Labelled photos from "classifier_dataset", an image-classification folder in yagit21/mtg_scanner_application. The possible labels are: Abandoned Outpost, Alluring Siren, Angelic Accord, archangel s light, Artifact Mutation, Augury Owl, Blood Artist, Boros Charm, Canal Monitor, Crippling Chill, Crosswinds, Cryptolith Fragment, Cyclops of One-Eyed Pass, Deception, Descendant of Soramaro, Dread Presence, Drunau Corpse Trawler, Duergar Hedge-Mage, Embodiment of Fury, Extinguish, Foul-Tongue Shriek, Frenemy of the Guildpact, Ghoulsteed, Gladecover Scout, Glimmer of Genius, Guiltfeeder, Harness the Storm, Hatchery Spider, I m rubber you re glue, imp s mischief, Impulsive Maneuvers, Karmic Justice, Kruin Striker, Lava Tubes, Lord of the Pit, Maelstrom Pulse, Mass Hysteria, Mazirek Kraul Death Priest, Merrow Harbinger, Mirri the Cursed Avatar, Mouth, Primal Druid, Puppeteer Clique, Ray of Erasure, Reach of Shadows, Rib Cage Spider, Riptide Mangler, rofellos s gift, Savvy Hunter, Shivan Raptor, Smelt, Spectral Reserves, Thriving Rats, Torch Fiend, Trap Essence, Ulvenwald Abomination, Vexing Scuttler, Vivid Creek, Warthog, Zhalfirin Decoy.

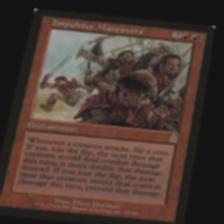
Label: Impulsive Maneuvers

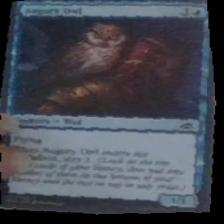
Label: Augury Owl

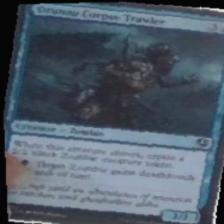
Label: Drunau Corpse Trawler

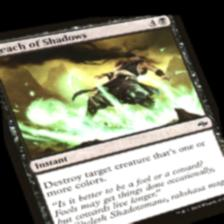
Label: Reach of Shadows

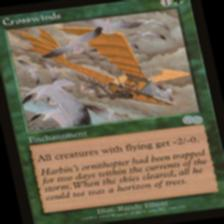
Label: Crosswinds

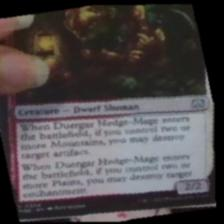
Label: Duergar Hedge-Mage
